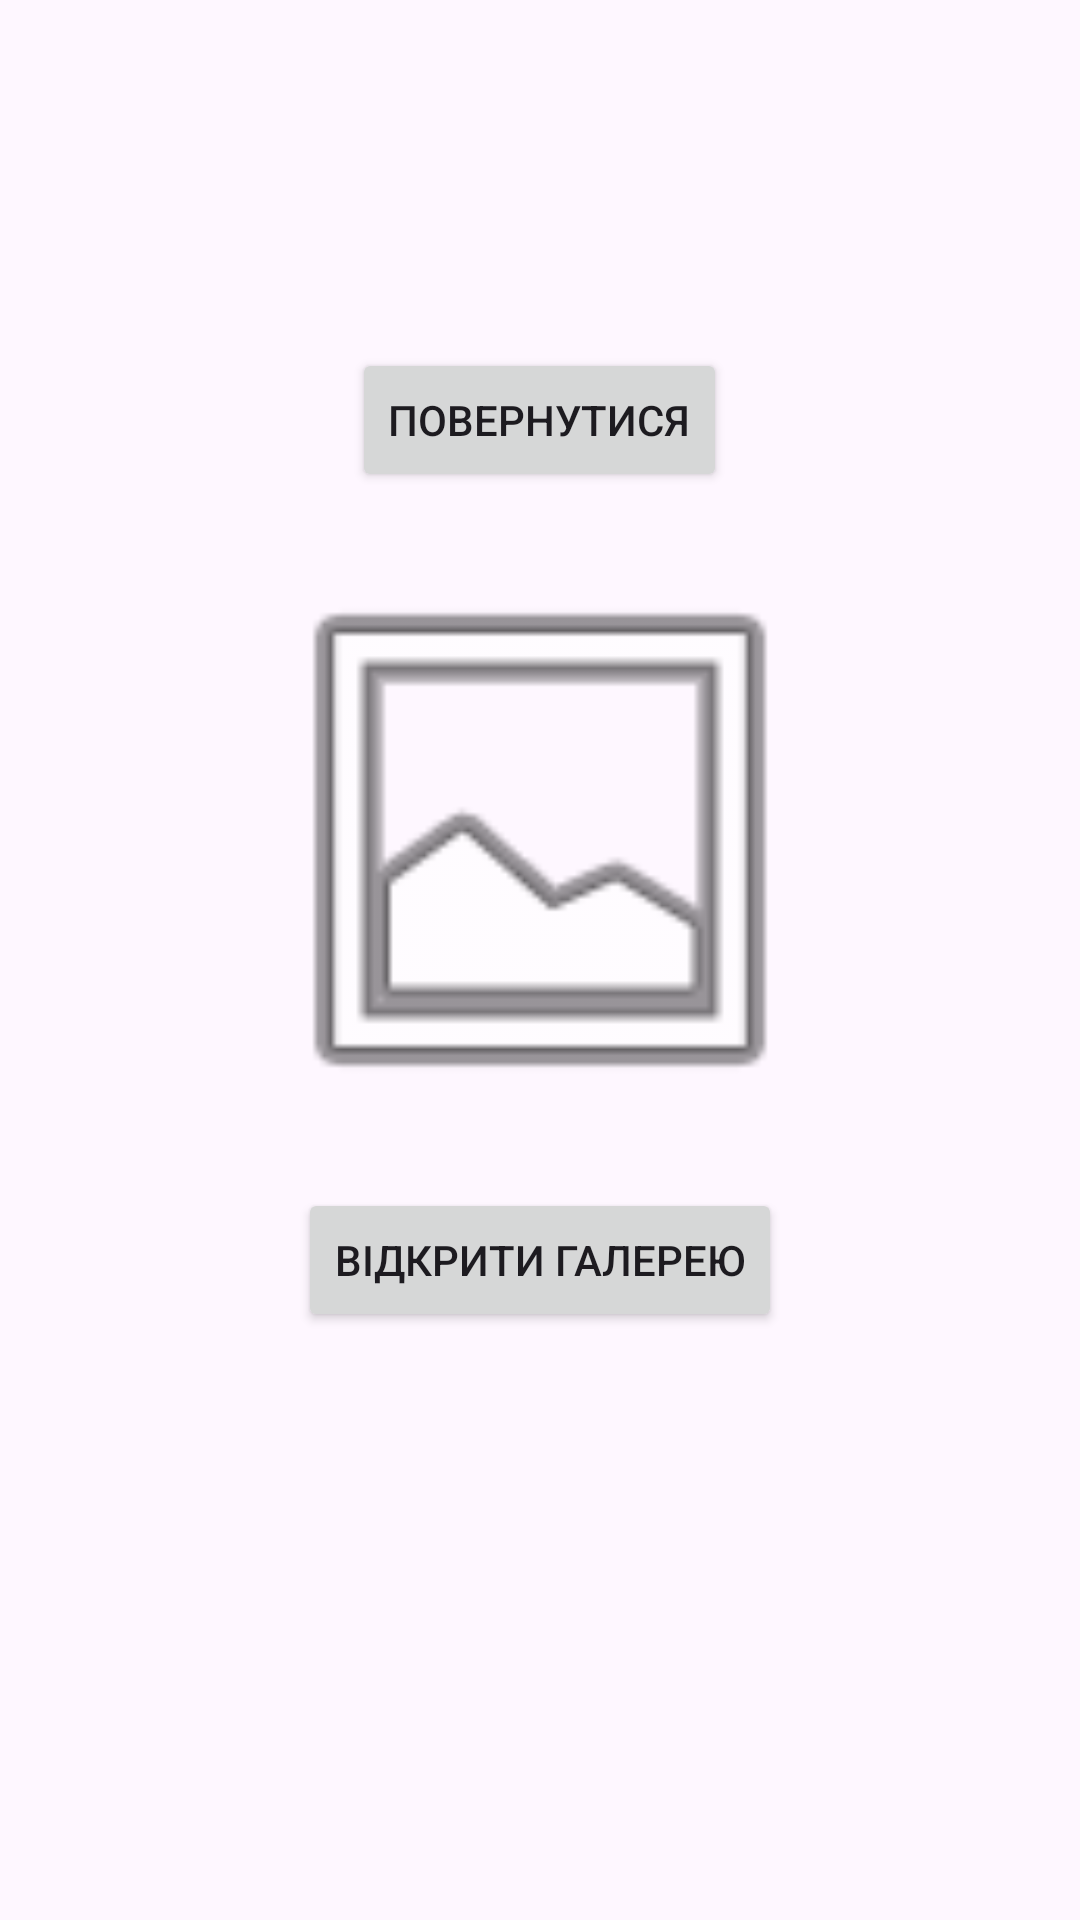

Write the Android layout XML for this screen, with the resource values it uses.
<!-- AndroidManifest.xml: application theme Theme.PracticeAndroidStudio -->
<!-- res/layout/fragment_activity2.xml -->
<?xml version="1.0" encoding="utf-8"?>
<LinearLayout
    xmlns:android="http://schemas.android.com/apk/res/android"
    android:id="@+id/fragment2_layout"
    android:layout_width="match_parent"
    android:layout_height="match_parent"
    android:orientation="vertical"
    android:padding="16dp">

    <Button
        android:id="@+id/button_back"
        android:layout_width="wrap_content"
        android:layout_height="wrap_content"
        android:text="Повернутися"
        android:layout_marginTop="100dp"
        android:layout_marginBottom="16dp"
        android:layout_gravity="center" />

    <ImageView
        android:id="@+id/imageView"
        android:layout_width="200dp"
        android:layout_height="200dp"
        android:layout_gravity="center"
        android:src="@android:drawable/ic_menu_gallery" />

    <Button
        android:id="@+id/button_gallery"
        android:layout_width="wrap_content"
        android:layout_height="wrap_content"
        android:text="Відкрити Галерею"
        android:layout_marginTop="16dp"
        android:layout_gravity="center" />

</LinearLayout>
<!-- resources referenced by this layout -->
<resources>
  <style name="Theme.PracticeAndroidStudio" parent="Base.Theme.PracticeAndroidStudio" />
  <style name="Base.Theme.PracticeAndroidStudio" parent="Theme.Material3.DayNight.NoActionBar">
          
          
          <item name="colorPrimary">@color/green_500</item>
          <item name="colorPrimaryContainer">@color/green_700</item>
          <item name="colorOnPrimary">@color/white</item>
      </style>
  <color name="green_500">#4CAF50</color>
  <color name="green_700">#388E3C</color>
  <color name="white">#FFFFFFFF</color>
</resources>
